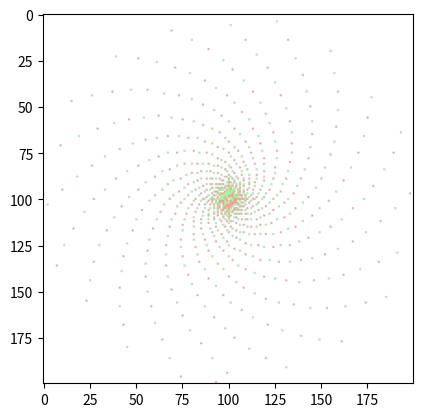

Python code for this plot:
import matplotlib.pyplot as plt
import numpy as np
import PIL

    

def spiral(rows, columns):
    '''def fill(point1, point2, point3, point4):
        x_values = [point1[0], point2[0], point3[0], point4[0]]
        y_values = [point1[1], point2[1], point3[1], point4[1]]
        max_x = max_y = 0
        min_x = columns
        min_y = rows
        for x in x_values:
            if x > max_x:
                max_x = x
            if x < min_x:
                min_x = x
        for y in y_values:
            if y > max_y:
                max_y = y
            if y < min_y:
                min_y = y
        for column in range(min_x+1, max_x-1):
            for row in range(min_y+1, max_y-1):
                if (column-min_x)/2 > m'''
                
        
    
    
    img = PIL.Image.new('RGBA', (columns, rows))
    image = np.array(img)
    a = np.matrix('.6 .81; -.81 .6')
    init_cond1 = np.matrix([[1], [1]])
    init_cond2 = np.matrix([[-1], [-1]])
    last1 = init_cond1
    last2 = init_cond2
    for i in range(1000):
        b = np.linalg.matrix_power(a, i)
        result1 = b * init_cond1
        result2 = b * init_cond2
        try:
            # fill([int(result1[0])+ int(rows/2), int(result1[1])+int(columns/2)],[int(result2[0])+ int(rows/2), int(result2[1])+int(columns/2)],[int(last1[0])+ int(rows/2), int(last1[1])+int(columns/2)],[int(last2[0])+ int(rows/2), int(last2[1])+int(columns/2)])

            image[int(result1[0])+ int(rows/2)][int(result1[1])+int(columns/2)] = [255, 0, 0, 100]
            image[int(result2[0])+ int(rows/2)][int(result2[1])+int(columns/2)] = [0, 255, 0, 100]
        except:
            print('broke')
            break
        last1 = result1
        last2 = result2
    return image
    
if __name__ == "__main__":
    image = spiral(200,200)
    
    fig, ax = plt.subplots(1, 1)
    ax.imshow(image)
    fig.show()            
              
